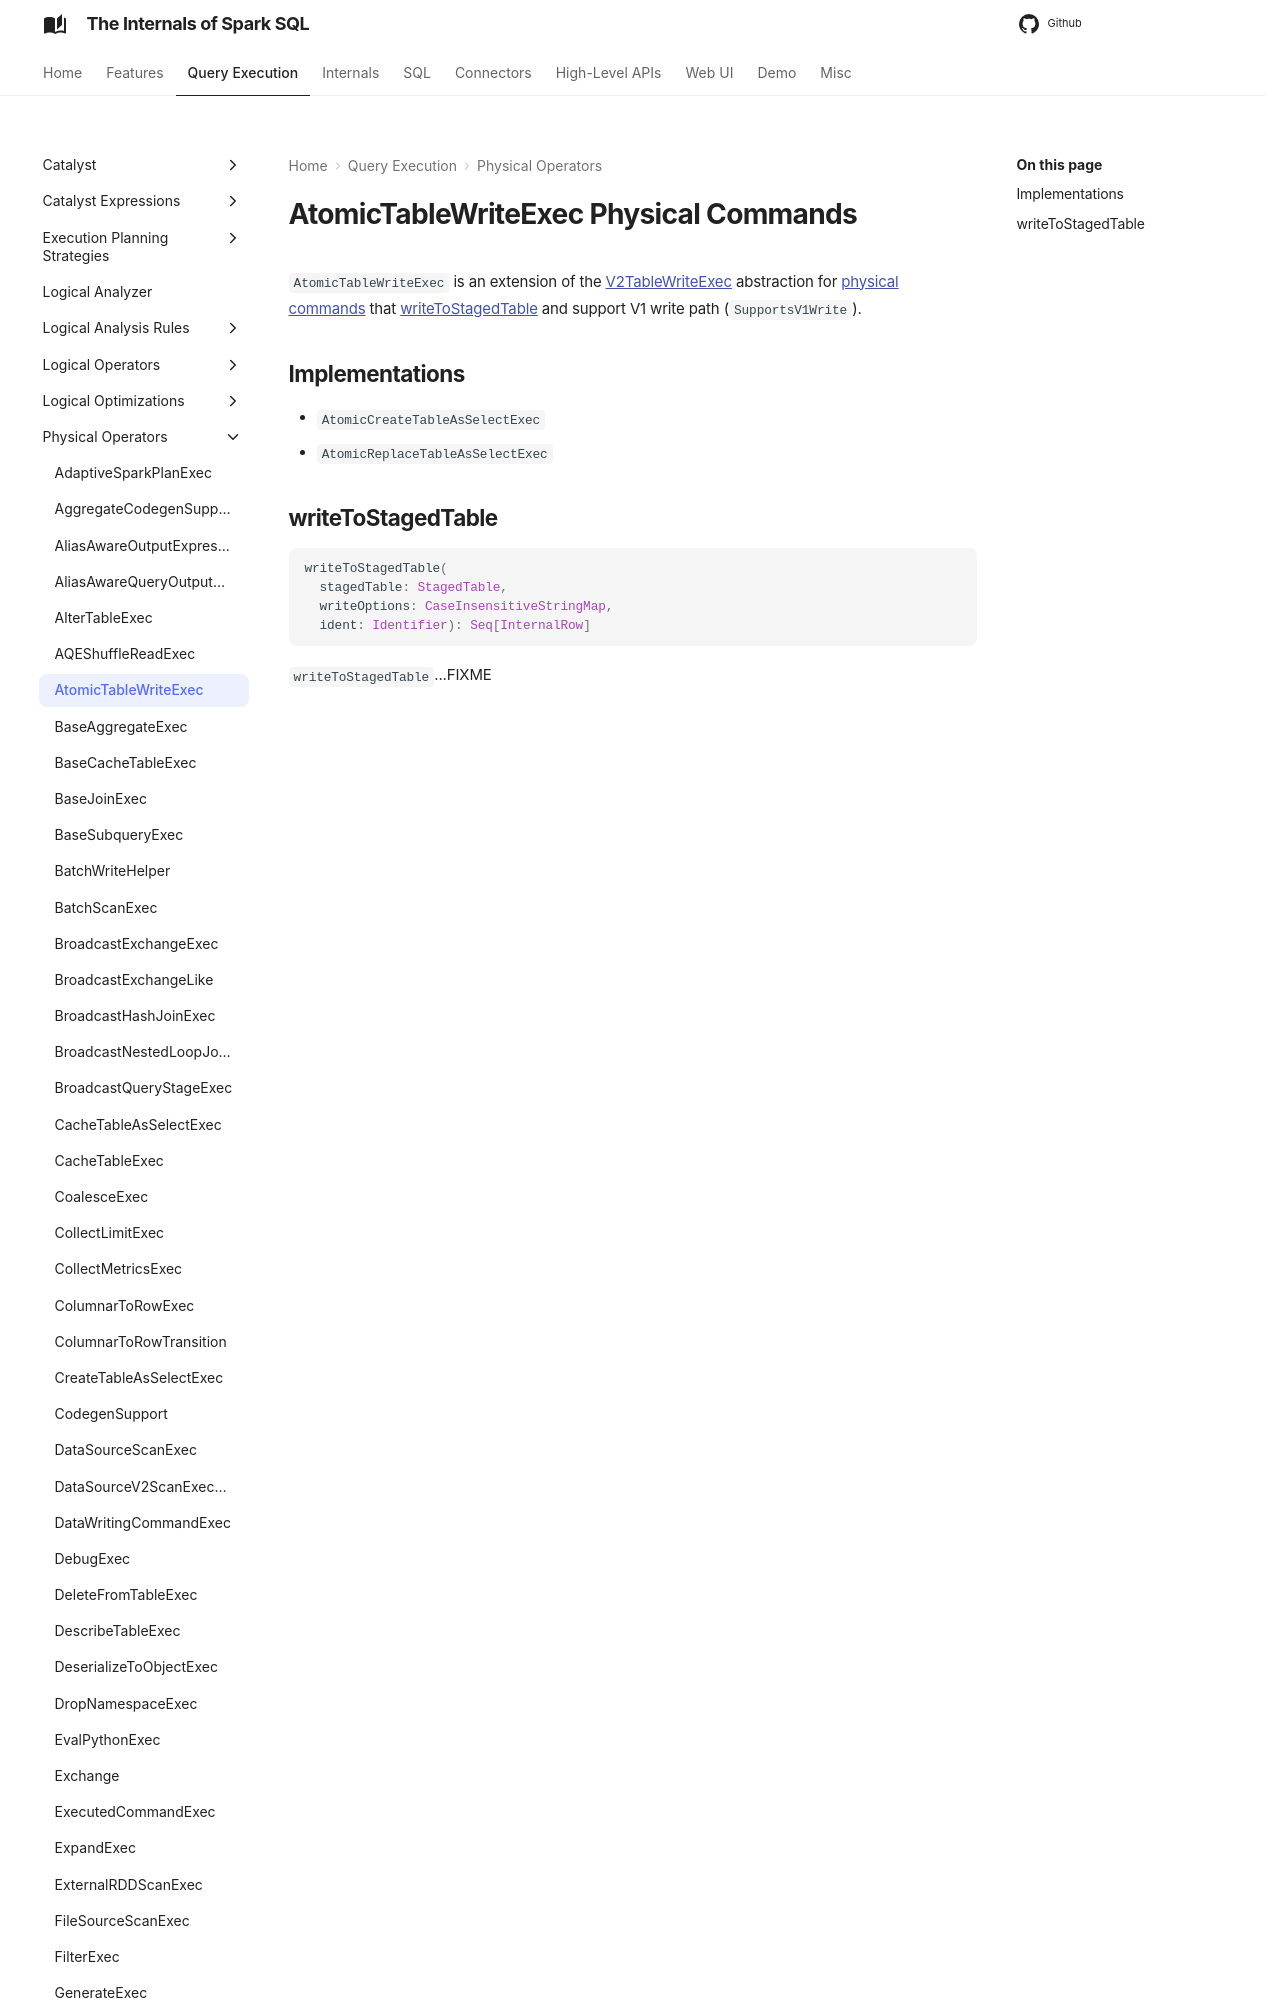

repository: japila-books/spark-sql-internals · page: physical-operators/AtomicTableWriteExec/index.html · generator: mkdocs

---
title: AtomicTableWriteExec
---

# AtomicTableWriteExec Physical Commands

`AtomicTableWriteExec` is an extension of the [V2TableWriteExec](V2TableWriteExec.md) abstraction for [physical commands](#implementations) that [writeToStagedTable](#writeToStagedTable) and support V1 write path (`SupportsV
